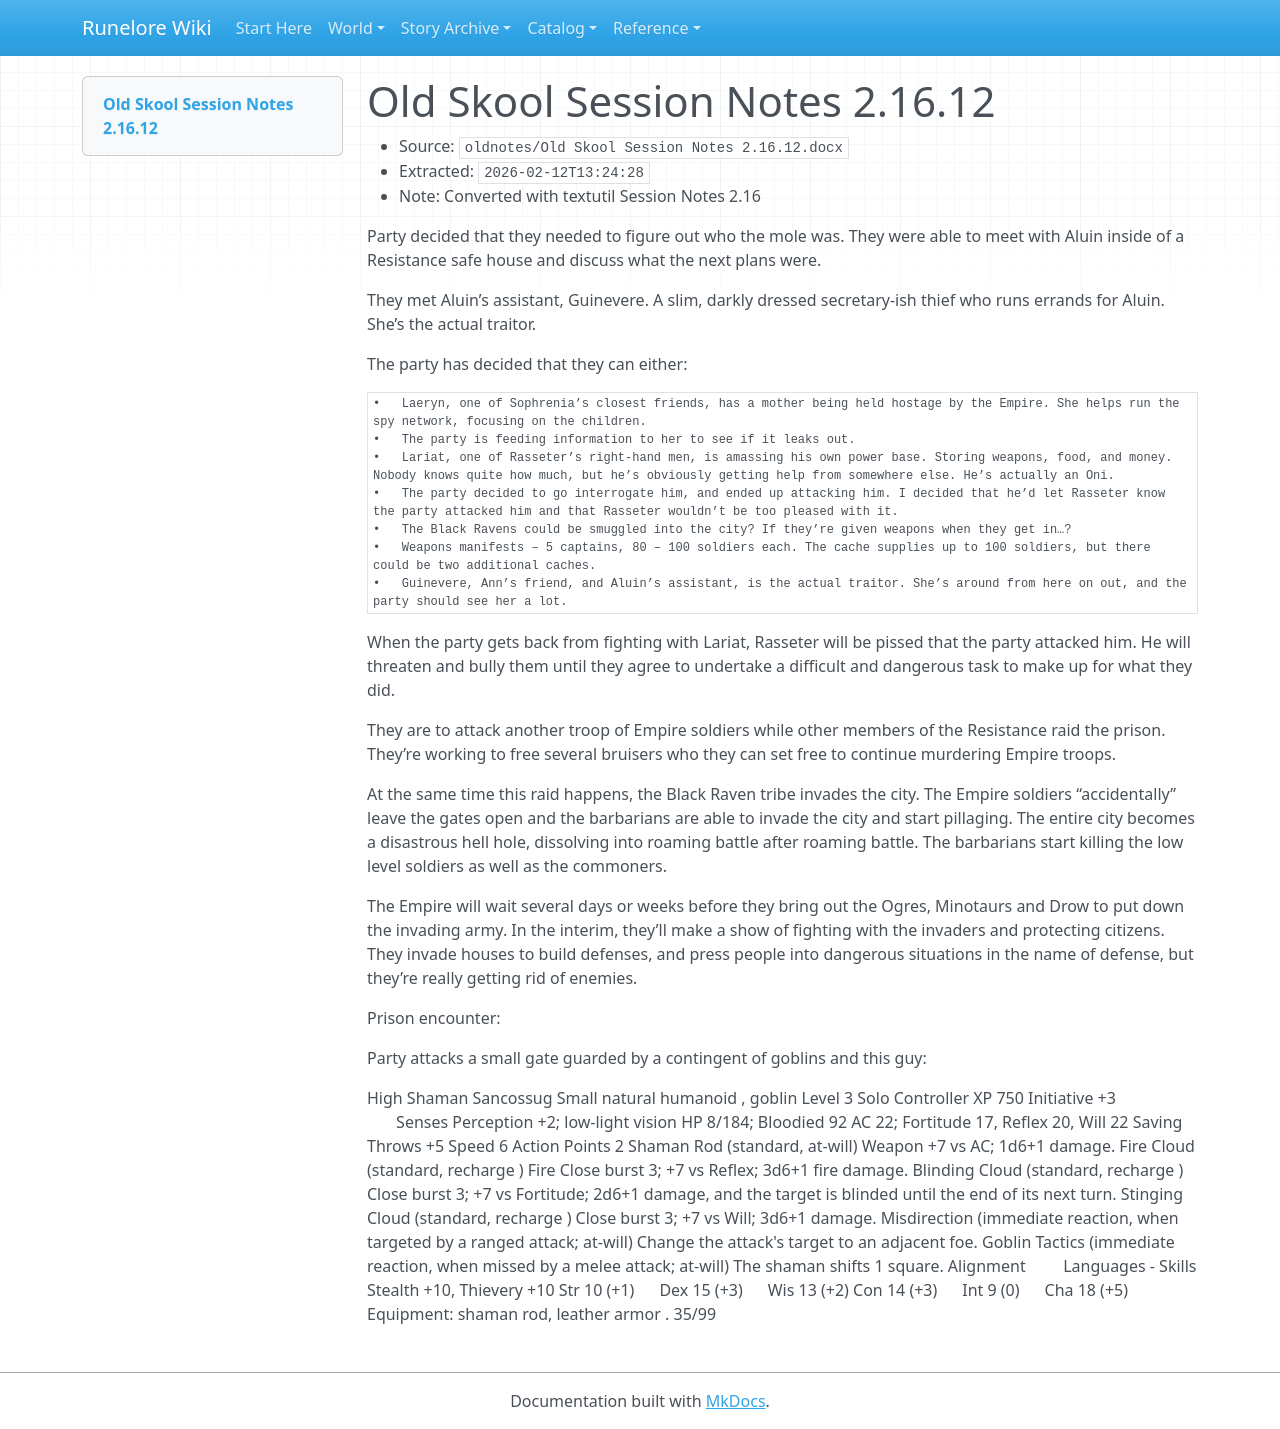

repository: chuff80/runednd · page: raw/oldnotes/Old Skool Session Notes 2.16.12.docx/index.html · generator: mkdocs

# Old Skool Session Notes 2.16.12

- Source: `oldnotes/Old Skool Session Notes 2.16.12.docx`
- Extracted: `2026-02-12T13:24:28`
- Note: Converted with textutil
Session Notes 2.16

Party decided that they needed to figure out who the mole was. They were able to meet with Aluin inside of a Resistance safe house and discuss what the next plans were. 

They met Aluin’s assistant, Guinevere. A slim, darkly dressed secretary-ish thief who runs errands for Aluin. She’s the actual traitor. 

The party has decided that they can either: 

	•	Laeryn, one of Sophrenia’s closest friends, has a mother being held hostage by the Empire. She helps run the spy network, focusing on the children. 
	•	The party is feeding information to her to see if it leaks out. 
	•	Lariat, one of Rasseter’s right-hand men, is amassing his own power base. Storing weapons, food, and money. Nobody knows quite how much, but he’s obviously getting help from somewhere else. He’s actually an Oni. 
	•	The party decided to go interrogate him, and ended up attacking him. I decided that he’d let Rasseter know the party attacked him and that Rasseter wouldn’t be too pleased with it. 
	•	The Black Ravens could be smuggled into the city? If they’re given weapons when they get in…? 
	•	Weapons manifests – 5 captains, 80 – 100 soldiers each. The cache supplies up to 100 soldiers, but there could be two additional caches. 
	•	Guinevere, Ann’s friend, and Aluin’s assistant, is the actual traitor. She’s around from here on out, and the party should see her a lot. 

When the party gets back from fighting with Lariat, Rasseter will be pissed that the party attacked him. He will threaten and bully them until they agree to undertake a difficult and dangerous task to make up for what they did. 

They are to attack another troop of Empire soldiers while other members of the Resistance raid the prison. They’re working to free several bruisers who they can set free to continue murdering Empire troops. 

At the same time this raid happens, the Black Raven tribe invades the city. The Empire soldiers “accidentally” leave the gates open and the barbarians are able to invade the city and start pillaging. The entire city becomes a disastrous hell hole, dissolving into roaming battle after roaming battle. The barbarians start killing the low level soldiers as well as the commoners. 

The Empire will wait several days or weeks before they bring out the Ogres, Minotaurs and Drow to put down the invading army. In the interim, they’ll make a show of fighting with the invaders and protecting citizens. They invade houses to build defenses, and press people into dangerous situations in the name of defense, but they’re really getting rid of enemies. 



Prison encounter: 

Party attacks a small gate guarded by a contingent of goblins and this guy: 

High Shaman Sancossug Small natural humanoid , goblin Level 3 Solo Controller XP 750 
Initiative +3        Senses Perception +2; low-light vision HP 8/184; Bloodied 92 AC 22; Fortitude 17, Reflex 20, Will 22 Saving Throws +5 Speed 6 Action Points 2
Shaman Rod (standard, at-will) Weapon
+7 vs AC; 1d6+1 damage. 
Fire Cloud (standard, recharge ) Fire
Close burst 3; +7 vs Reflex; 3d6+1 fire damage. 
Blinding Cloud (standard, recharge ) 
Close burst 3; +7 vs Fortitude; 2d6+1 damage, and the target is blinded until the end of its next turn. 
Stinging Cloud (standard, recharge ) 
Close burst 3; +7 vs Will; 3d6+1 damage. 
Misdirection (immediate reaction, when targeted by a ranged attack; at-will) 
Change the attack's target to an adjacent foe.
Goblin Tactics (immediate reaction, when missed by a melee attack; at-will) 
The shaman shifts 1 square.
Alignment         Languages - Skills Stealth +10, Thievery +10 Str 10 (+1)      Dex 15 (+3)      Wis 13 (+2) Con 14 (+3)      Int 9 (0)      Cha 18 (+5)
Equipment: shaman rod, leather armor .
35/99
